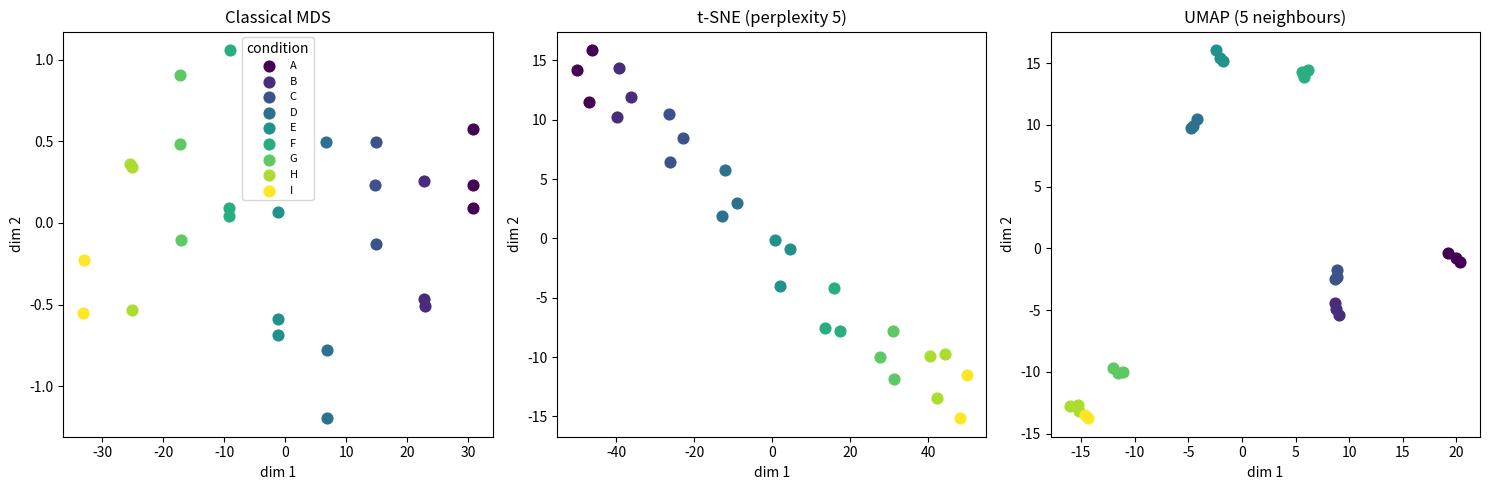

Write the Python code that produced this figure. (Note: this script raises an exception after producing the figure.)
import matplotlib
matplotlib.use("Agg")
import matplotlib.pyplot as plt
import numpy as np

# ----------------------------------------------------------------------
# 0. Reproducibility
# ----------------------------------------------------------------------
SEED = 1
np.random.seed(SEED)

# ----------------------------------------------------------------------
# 1. Build the model gene-expression data: 26 samples x 500 genes,
#    grouped into 9 conditions A..I that lie along a 1-D progression.
# ----------------------------------------------------------------------
n_genes = 500
cond_names = list("ABCDEFGHI")                       # nine conditions
sizes = [3, 3, 3, 3, 3, 3, 3, 3, 2]                  # 3*8 + 2 = 26 samples
assert sum(sizes) == 26

# One shared random direction in gene space defines the A->I trajectory.
direction = np.random.randn(n_genes)
direction /= np.linalg.norm(direction)               # unit vector in 500-D

spacing = 8.0                                         # distance between adjacent conditions
noise_sd = 0.10                                       # small within-condition scatter

X = []                                                # samples x genes
labels = []                                           # integer condition index 0..8
for k, (name, m) in enumerate(zip(cond_names, sizes)):
    center = (k * spacing) * direction               # condition mean along the line
    for _ in range(m):
        X.append(center + noise_sd * np.random.randn(n_genes))
        labels.append(k)
X = np.asarray(X)
labels = np.asarray(labels)
n = X.shape[0]
print("Data shape (samples, genes):", X.shape)
print("Number of conditions:", len(cond_names))

# Pairwise squared Euclidean distances in the original 500-D space (reused below).
def pairwise_sq_dists(Y):
    ss = np.sum(Y * Y, axis=1)
    D2 = ss[:, None] + ss[None, :] - 2.0 * (Y @ Y.T)
    np.maximum(D2, 0.0, out=D2)
    return D2

D2_hi = pairwise_sq_dists(X)
D_hi = np.sqrt(D2_hi)

# ======================================================================
# 2A. Classical (Torgerson) MDS  -- implemented explicitly
#     Idea: double-center the squared-distance matrix to recover a Gram
#     matrix B, then its top eigenvectors give coordinates that best
#     reproduce the ORIGINAL (global) distances.
# ======================================================================
J = np.eye(n) - np.ones((n, n)) / n                  # centering operator
B = -0.5 * (J @ D2_hi @ J)                            # double-centered Gram matrix
B = (B + B.T) / 2.0                                   # enforce symmetry (numerical)
eigval, eigvec = np.linalg.eigh(B)                    # ascending eigenvalues
order = np.argsort(eigval)[::-1]                      # descending
eigval, eigvec = eigval[order], eigvec[:, order]
L = np.sqrt(np.clip(eigval[:2], 0, None))            # sqrt of top-2 eigenvalues
mds = eigvec[:, :2] * L[None, :]                     # 2-D classical-MDS coordinates
print("MDS top-2 eigenvalues:", eigval[0], eigval[1])

# ======================================================================
# 2B. t-SNE  -- implemented explicitly (perplexity 5)
#     High-D Gaussian neighbour probabilities P (per-point bandwidth
#     tuned to the target perplexity) are matched to low-D Student-t
#     probabilities Q by gradient descent on the KL divergence.
# ======================================================================
def hbeta(d2_row, beta):
    # Gaussian affinities for one row given precision beta; return entropy H and P.
    p = np.exp(-d2_row * beta)
    s = p.sum()
    s = s if s > 1e-12 else 1e-12
    H = np.log(s) + beta * np.sum(d2_row * p) / s
    return H, p / s

def compute_P(D2, perplexity, tol=1e-5, n_iter=50):
    N = D2.shape[0]
    P = np.zeros((N, N))
    logU = np.log(perplexity)
    for i in range(N):
        betamin, betamax, beta = -np.inf, np.inf, 1.0
        idx = np.concatenate((np.arange(i), np.arange(i + 1, N)))  # all but self
        Di = D2[i, idx]
        for _ in range(n_iter):                       # binary search on precision
            H, thisP = hbeta(Di, beta)
            diff = H - logU
            if abs(diff) < tol:
                break
            if diff > 0:
                betamin = beta
                beta = beta * 2 if betamax == np.inf else (beta + betamax) / 2
            else:
                betamax = beta
                beta = beta / 2 if betamin == -np.inf else (beta + betamin) / 2
        P[i, idx] = thisP
    P = (P + P.T) / (2.0 * N)                          # symmetrise + normalise
    return np.maximum(P, 1e-12)

np.random.seed(SEED)
P = compute_P(D2_hi, perplexity=5.0)
Y = 1e-4 * np.random.randn(n, 2)                      # small random init
Yinc = np.zeros_like(Y)
n_iter, lr = 700, 100.0
for it in range(n_iter):
    Pmul = P * 4.0 if it < 100 else P                 # early exaggeration
    D2y = pairwise_sq_dists(Y)
    num = 1.0 / (1.0 + D2y)                           # Student-t kernel
    np.fill_diagonal(num, 0.0)
    Q = np.maximum(num / num.sum(), 1e-12)
    PQ = (Pmul - Q) * num                             # gradient weights
    grad = 4.0 * ((np.diag(PQ.sum(1)) - PQ) @ Y)
    momentum = 0.5 if it < 250 else 0.8
    Yinc = momentum * Yinc - lr * grad
    Y = Y + Yinc
    Y = Y - Y.mean(0)                                 # keep centred
tsne = Y.copy()

# ======================================================================
# 2C. UMAP  -- implemented explicitly (5 neighbours)
#     Build a fuzzy k-NN graph with per-point smoothed distances, then
#     lay it out by minimising a cross-entropy with attractive forces
#     along edges and repulsive forces from negative samples.
# ======================================================================
k = 5
# --- fuzzy simplicial set: per-point rho (nearest dist) and sigma ---
knn_idx = np.argsort(D_hi, axis=1)[:, 1:k + 1]        # k nearest (exclude self)
rho = np.array([D_hi[i, knn_idx[i]].min() for i in range(n)])
target = np.log2(k)
W = np.zeros((n, n))
for i in range(n):
    d = D_hi[i, knn_idx[i]]
    lo, hi, sigma = 0.0, np.inf, 1.0
    for _ in range(64):                               # binary search for sigma_i
        val = np.sum(np.exp(-np.maximum(d - rho[i], 0.0) / sigma))
        if abs(val - target) < 1e-5:
            break
        if val > target:
            hi = sigma; sigma = (lo + hi) / 2
        else:
            lo = sigma; sigma = sigma * 2 if hi == np.inf else (lo + hi) / 2
    W[i, knn_idx[i]] = np.exp(-np.maximum(d - rho[i], 0.0) / sigma)
# probabilistic t-conorm symmetrisation: a + b - a*b
W = W + W.T - W * W.T

# --- spectral initialisation from the graph Laplacian ---
deg = W.sum(1)
Dinv = np.diag(1.0 / np.sqrt(np.maximum(deg, 1e-12)))
Lsym = np.eye(n) - Dinv @ W @ Dinv                    # normalised Laplacian
lval, lvec = np.linalg.eigh((Lsym + Lsym.T) / 2)
emb = lvec[:, 1:3].copy()                             # skip trivial 0-eigenvector
emb = 10.0 * (emb - emb.mean(0)) / (emb.std(0) + 1e-12)

# --- layout optimisation with attraction/repulsion (min_dist=0.1) ---
a, b = 1.5769, 0.8951                                 # curve params for min_dist~0.1
edges = np.argwhere(W > 1e-3)                         # directed edge list
edges = edges[edges[:, 0] < edges[:, 1]]             # keep unique pairs
ew = W[edges[:, 0], edges[:, 1]]
np.random.seed(SEED)
n_epochs, n_neg = 500, 5
for ep in range(n_epochs):
    alpha = 1.0 * (1.0 - ep / n_epochs)              # learning-rate decay
    for (i, j), w in zip(edges, ew):
        # attractive force along the edge
        diff = emb[i] - emb[j]
        d2 = diff @ diff + 1e-6
        coeff = (-2.0 * a * b * d2 ** (b - 1.0)) / (1.0 + a * d2 ** b)
        g = np.clip(coeff * diff, -4, 4) * alpha * w
        emb[i] += g
        emb[j] -= g
        # repulsive forces from a few random negative samples
        for _ in range(n_neg):
            c = np.random.randint(n)
            if c == i:
                continue
            diff = emb[i] - emb[c]
            d2 = diff @ diff + 1e-6
            coeff = (2.0 * b) / ((0.001 + d2) * (1.0 + a * d2 ** b))
            emb[i] += np.clip(coeff * diff, -4, 4) * alpha
umap = emb - emb.mean(0)

# ----------------------------------------------------------------------
# 3. Plot the three 2-D embeddings, coloured by condition.
# ----------------------------------------------------------------------
cmap = plt.get_cmap("viridis", 9)
fig, axes = plt.subplots(1, 3, figsize=(15, 5))
for ax, (Z, title) in zip(axes, [(mds, "Classical MDS"),
                                  (tsne, "t-SNE (perplexity 5)"),
                                  (umap, "UMAP (5 neighbours)")]):
    for kk, name in enumerate(cond_names):
        sel = labels == kk
        ax.scatter(Z[sel, 0], Z[sel, 1], color=cmap(kk), label=name, s=60)
    ax.set_title(title)
    ax.set_xlabel("dim 1"); ax.set_ylabel("dim 2")
axes[0].legend(title="condition", fontsize=8, loc="best")
fig.tight_layout()
fig.savefig("/Users/lvmy/neu/teaching/numericalR/numericalR/recipe-eval/gen/10A.5.1_s3.png", dpi=130)

# ----------------------------------------------------------------------
# 4. Separate check:
#    (a) Do all three separate the nine conditions?  -> leave-one-out
#        1-NN accuracy in each 2-D embedding (1.0 = perfectly separated).
#    (b) Does MDS lay conditions along the A->I progression? -> correlation
#        of per-condition mean MDS-axis-1 with condition order (near 1).
# ----------------------------------------------------------------------
def loo_1nn_accuracy(Z, y):
    D2z = pairwise_sq_dists(Z)
    np.fill_diagonal(D2z, np.inf)                     # exclude self
    nn = np.argmin(D2z, axis=1)
    return np.mean(y[nn] == y)

acc_mds = loo_1nn_accuracy(mds, labels)
acc_tsne = loo_1nn_accuracy(tsne, labels)
acc_umap = loo_1nn_accuracy(umap, labels)
print("MDS   1-NN LOO separation accuracy:", acc_mds)
print("t-SNE 1-NN LOO separation accuracy:", acc_tsne)
print("UMAP  1-NN LOO separation accuracy:", acc_umap)

# per-condition mean MDS coordinate on axis 1, then correlate with order 0..8
mean_axis1 = np.array([mds[labels == kk, 0].mean() for kk in range(9)])
order_idx = np.arange(9)
pear = np.corrcoef(order_idx, mean_axis1)[0, 1]
sp = np.corrcoef(np.argsort(np.argsort(order_idx)),
                 np.argsort(np.argsort(mean_axis1)))[0, 1]
print("MDS axis-1 vs A..I order, Pearson corr :", pear)
print("MDS axis-1 vs A..I order, Spearman corr:", sp)
print("All three separate 9 conditions:",
      bool(acc_mds == 1.0 and acc_tsne == 1.0 and acc_umap == 1.0))
print("MDS follows A->I global progression (|corr|>0.95):", bool(abs(pear) > 0.95))

# ----------------------------------------------------------------------
# 5. One-sentence explanation of why the check confirms the result.
# ----------------------------------------------------------------------
print("Explanation: The near-unit rank correlation between the MDS axis and "
      "condition order shows MDS preserved the global A-to-I distances, while "
      "t-SNE and UMAP achieve equally perfect local cluster separation but "
      "carry no such global ordering, confirming they preserve neighbourhoods "
      "rather than between-cluster distances.")
